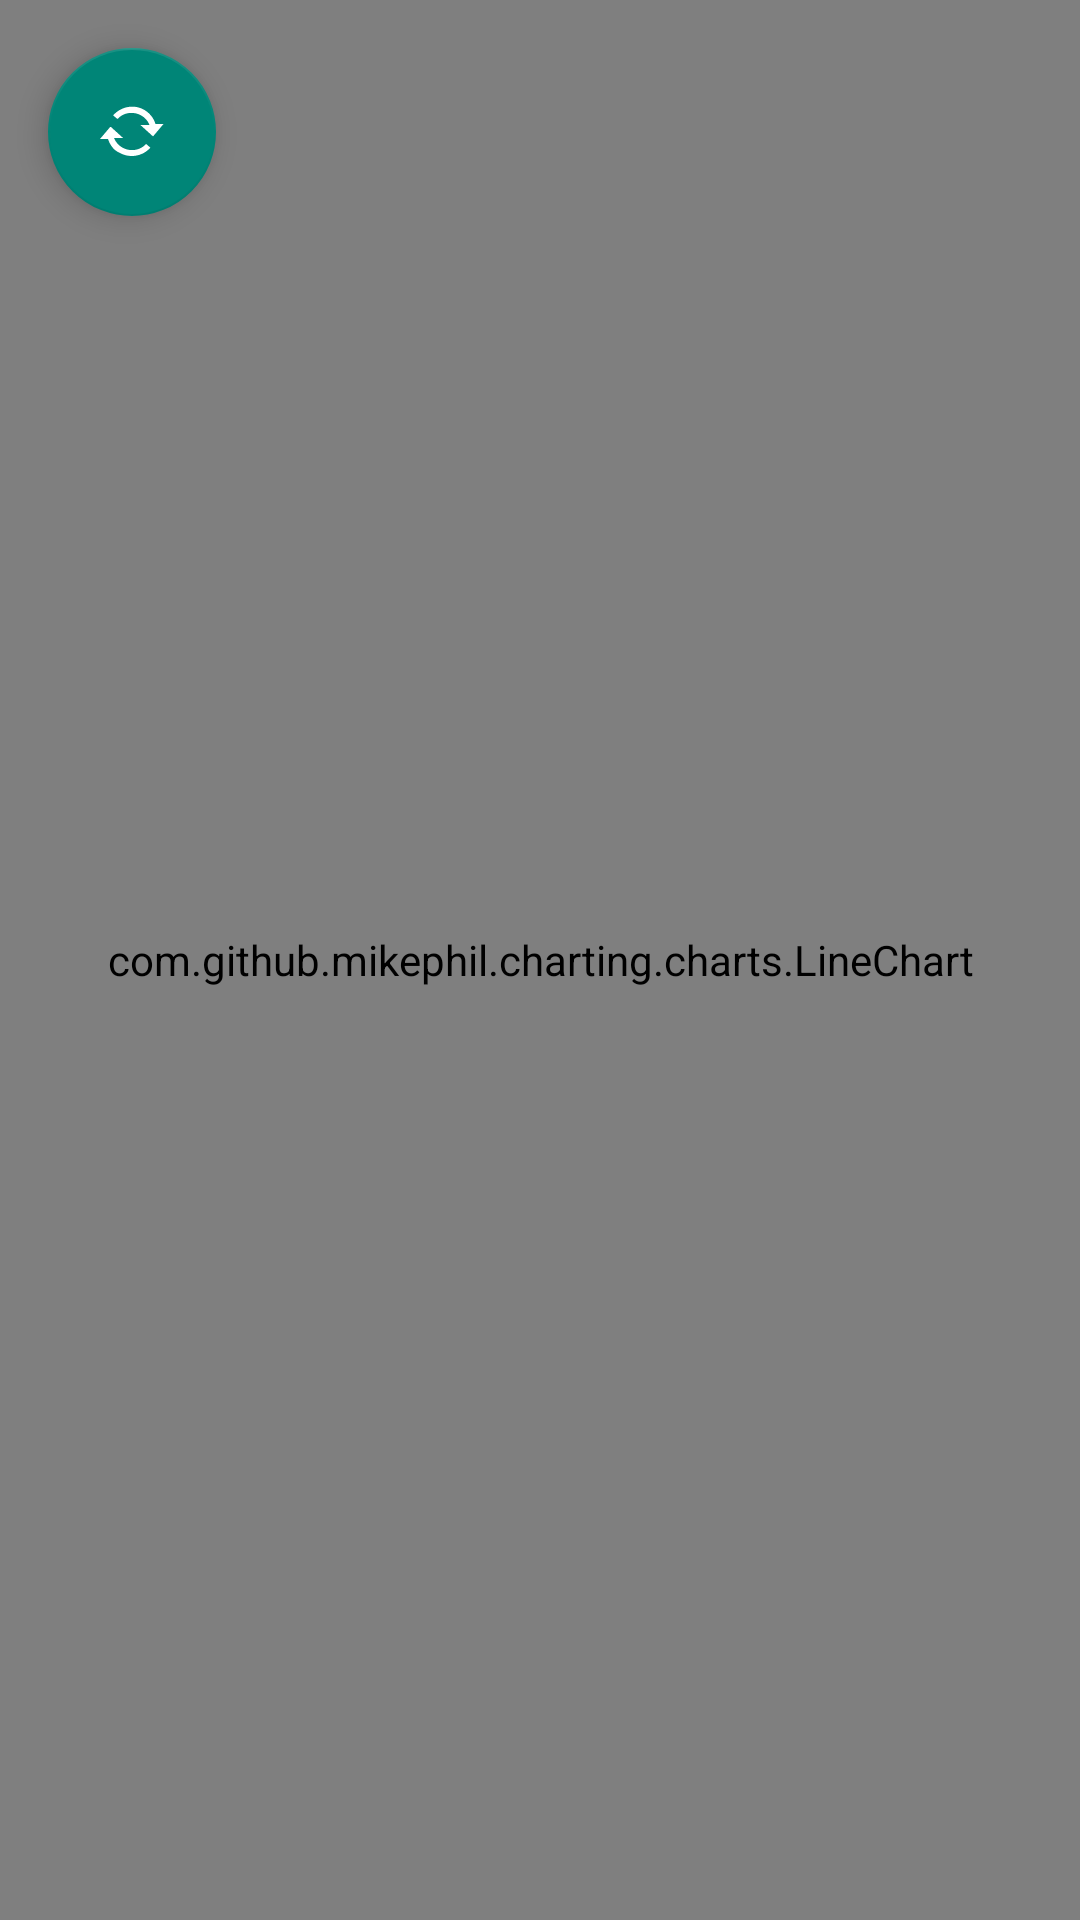

Produce the Android XML layout that renders to this screen, including the resource entries it uses.
<!-- AndroidManifest.xml: application theme AppTheme -->
<!-- res/layout/chart.xml -->
<?xml version="1.0" encoding="utf-8"?>

<RelativeLayout xmlns:android="http://schemas.android.com/apk/res/android"
                android:layout_width="match_parent"
                android:layout_height="match_parent" xmlns:app="http://schemas.android.com/apk/res-auto">



    <android.support.design.widget.FloatingActionButton
            android:id="@+id/fab"
            android:layout_width="wrap_content"
            android:layout_height="wrap_content"
            android:layout_gravity="center_vertical|start"
            android:layout_margin="@dimen/fab_margin"
            app:srcCompat="@android:drawable/stat_notify_sync"
            app:layout_anchor="@+id/item_detail_container"
            app:layout_anchorGravity="top|end"/>

    <com.github.mikephil.charting.charts.LineChart
            android:id="@+id/chart1"
            android:layout_width="match_parent"
            android:layout_height="match_parent"/>

</RelativeLayout>
<!-- resources referenced by this layout -->
<resources>
  <dimen name="fab_margin">16dp</dimen>
  <style name="AppTheme" parent="Theme.AppCompat.Light.DarkActionBar">
          
      </style>
</resources>
